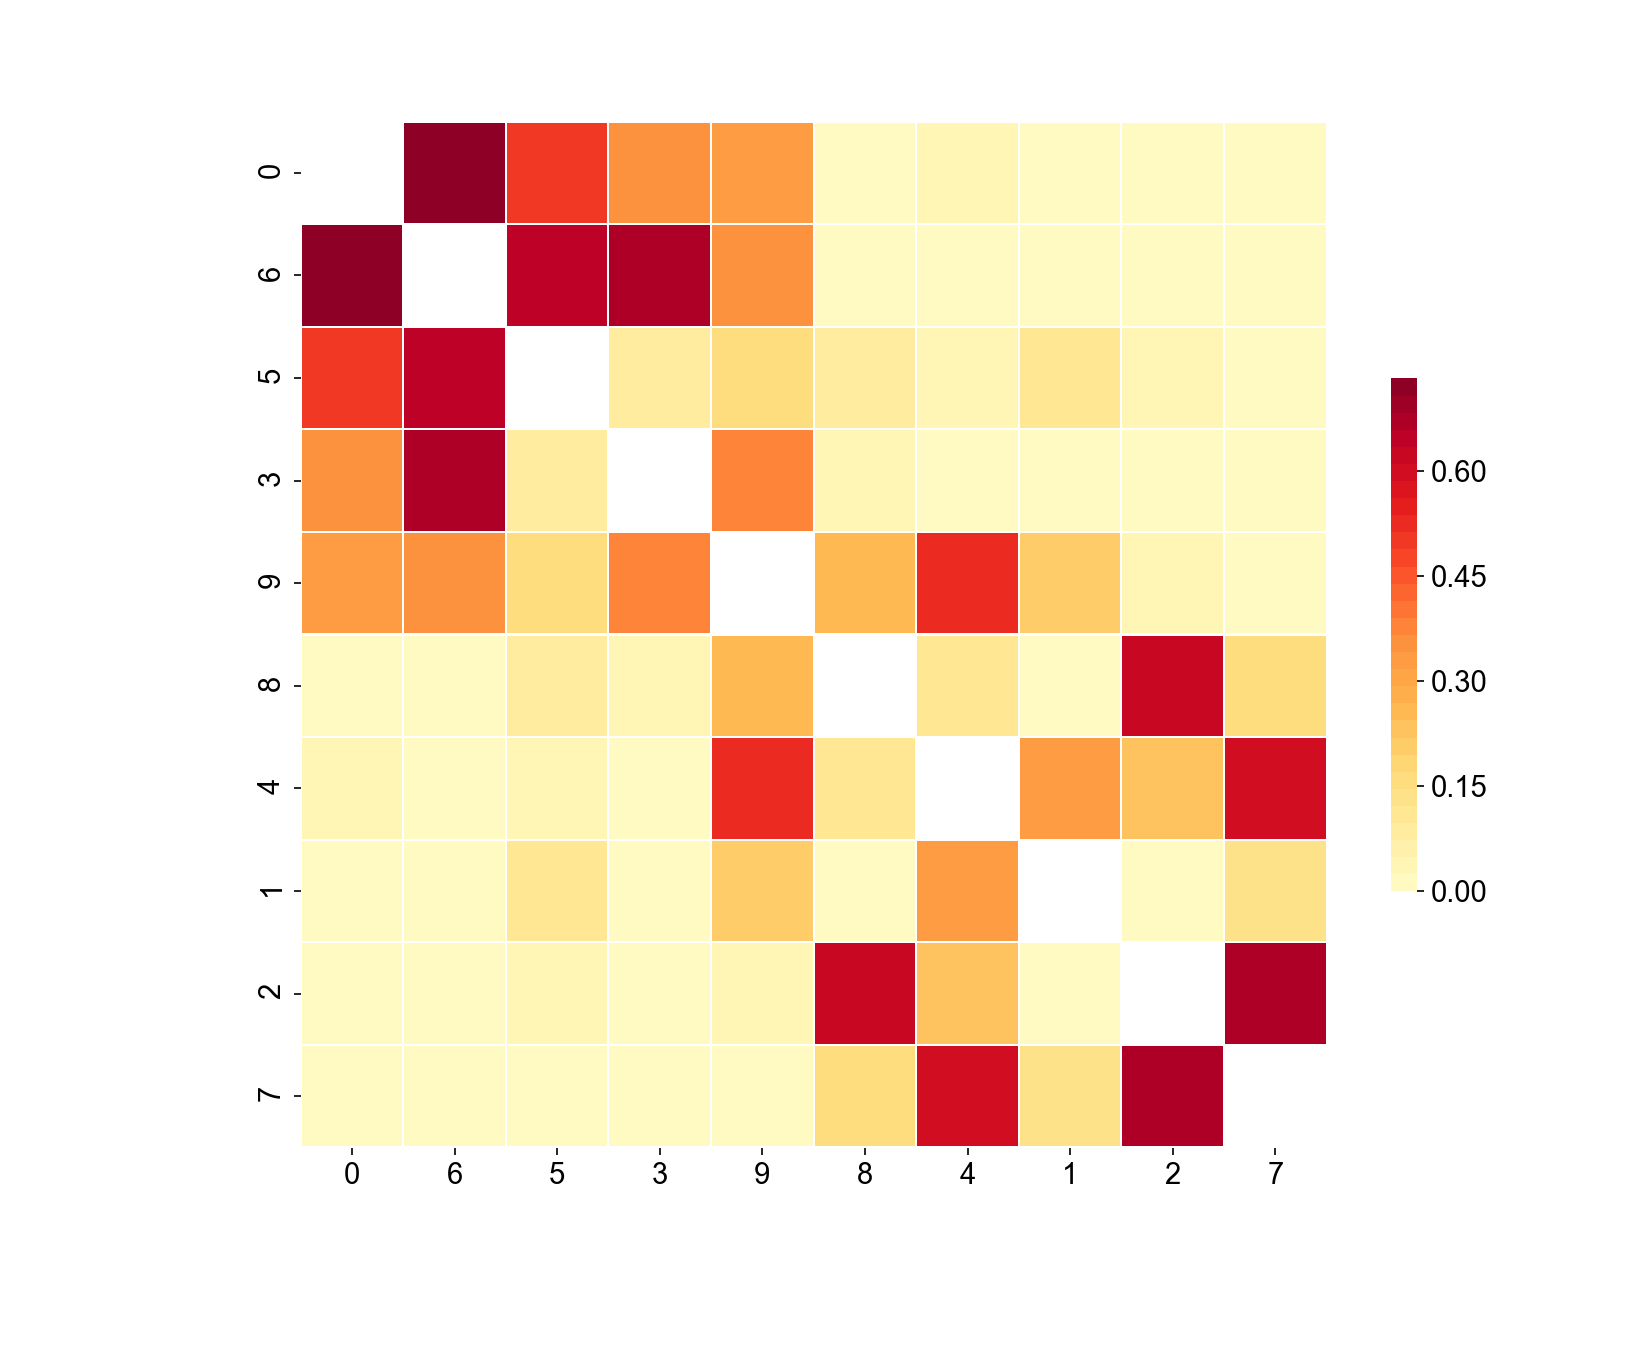

Data behind this chart, as committed beside it:
, 0, 1, 2, 3, 4, 5, 6, 7, 8, 9
0, 0.0, 0.02347, 0.005725, 0.3562, 0.02621, 0.4998, 0.7336, 0.0, 0.01491, 0.3327
1, 0.02347, 0.0, 0.01455, 0.008651, 0.3223, 0.1153, 0.0118, 0.1259, 0.004922, 0.2109
2, 0.005725, 0.01455, 0.0, 0.001081, 0.2403, 0.04776, 0.0, 0.6759, 0.6128, 0.03515
3, 0.3562, 0.008651, 0.001081, 0.0, 0.0, 0.08053, 0.6665, 0.0, 0.04865, 0.3757
4, 0.02621, 0.3223, 0.2403, 0.0, 0.0, 0.04335, 0.01929, 0.6054, 0.1042, 0.5303
5, 0.4998, 0.1153, 0.04776, 0.08053, 0.04335, 0.0, 0.6411, 0.01996, 0.07799, 0.1519
6, 0.7336, 0.0118, 0.0, 0.6665, 0.01929, 0.6411, 0.0, 0.0, 0.003992, 0.3577
7, 0.0, 0.1259, 0.6759, 0.0, 0.6054, 0.01996, 0.0, 0.0, 0.1491, 0.0
8, 0.01491, 0.004922, 0.6128, 0.04865, 0.1042, 0.07799, 0.003992, 0.1491, 0.0, 0.2573
9, 0.3327, 0.2109, 0.03515, 0.3757, 0.5303, 0.1519, 0.3577, 0.0, 0.2573, 0.0
